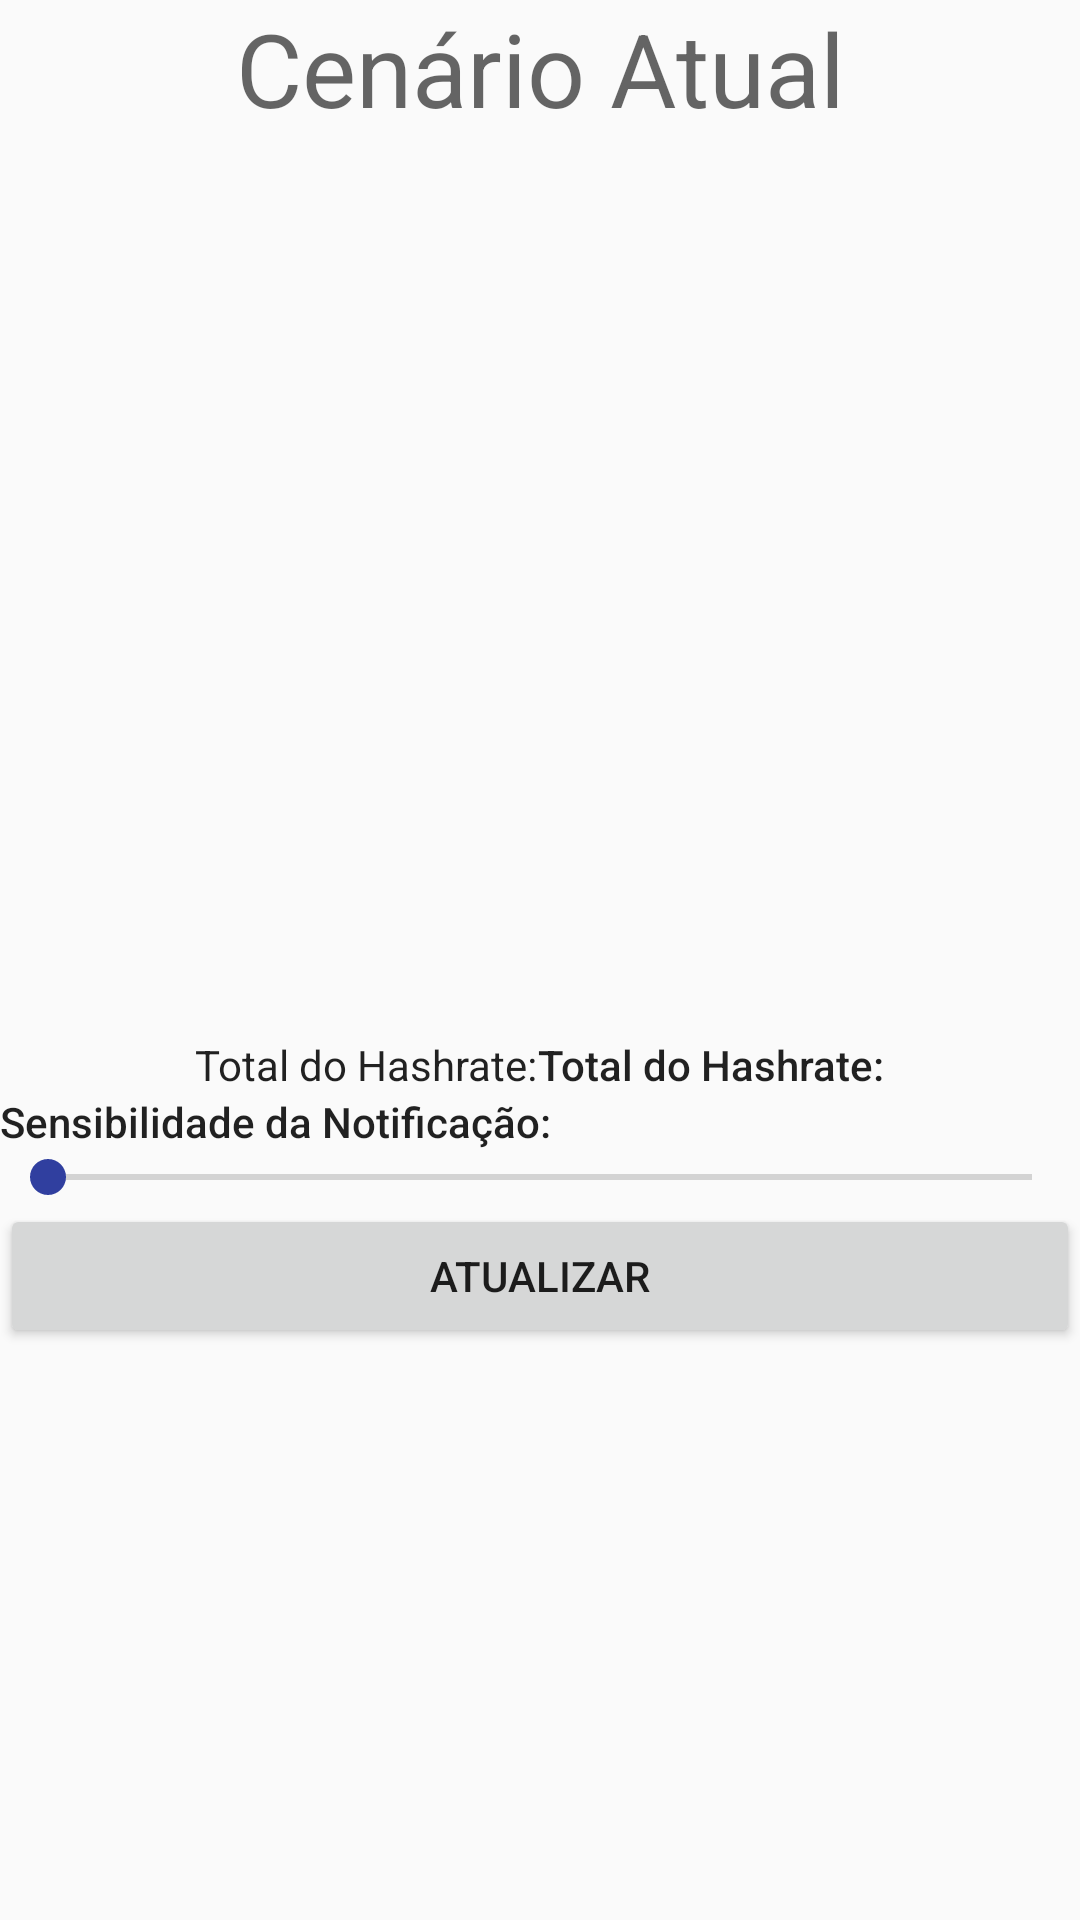

Layout XML and referenced resources for this Android screen:
<!-- AndroidManifest.xml: application theme AppTheme -->
<!-- res/layout/dialog_notificationconfigure.xml -->
<?xml version="1.0" encoding="utf-8"?>
<LinearLayout
    xmlns:android="http://schemas.android.com/apk/res/android"
    android:layout_width="match_parent"
    android:layout_height="match_parent"
    android:orientation="vertical">

    <TextView
        android:layout_width="match_parent"
        android:layout_height="wrap_content"
        android:gravity="center"
        android:text="@string/cenario_atual"
        android:textAppearance="@style/TextAppearance.AppCompat.Display1" />

    <ListView
        android:layout_width="match_parent"
        android:layout_height="300dp" />

    <LinearLayout
        android:layout_width="wrap_content"
        android:layout_height="wrap_content"
        android:layout_gravity="center"
        android:orientation="horizontal">

        <TextView
            android:layout_width="match_parent"
            android:layout_height="wrap_content"
            android:gravity="center"
            android:text="@string/total_hashrate"
            android:textAppearance="@style/TextAppearance.AppCompat.Body1" />

        <TextView
            android:id="@+id/total_hashrate_value"
            android:layout_width="match_parent"
            android:layout_height="wrap_content"
            android:gravity="center"
            android:text="@string/total_hashrate"
            android:textAppearance="@style/TextAppearance.AppCompat.Body2" />

    </LinearLayout>

    <TextView
        android:layout_width="match_parent"
        android:layout_height="wrap_content"
        android:text="@string/sensibilidade_da_notificacao"
        android:textAppearance="@style/TextAppearance.AppCompat.Body2" />

    <SeekBar
        android:id="@+id/seekBar_sens_notify"
        android:layout_width="match_parent"
        android:layout_height="wrap_content"
        android:progress="0"
        android:progressTint="@color/colorPrimary"
        android:thumbTint="@color/colorPrimaryDark"
        android:visibility="visible" />

    <Button
        android:id="@+id/button_atualizar"
        android:layout_width="match_parent"
        android:layout_height="wrap_content"
        android:text="@string/atualizar" />

</LinearLayout>
<!-- resources referenced by this layout -->
<resources>
  <color name="colorPrimary">#3f51b5</color>
  <color name="colorPrimaryDark">#303f9f</color>
  <string name="atualizar">Atualizar</string>
  <string name="cenario_atual">Cenário Atual</string>
  <string name="sensibilidade_da_notificacao">Sensibilidade da Notificação:</string>
  <string name="total_hashrate">Total do Hashrate:</string>
  <style name="AppTheme" parent="Theme.AppCompat.Light.NoActionBar">
          
          <item name="windowNoTitle">true</item>
          <item name="colorPrimary">@color/colorPrimary</item>
          <item name="colorPrimaryDark">@color/colorPrimaryDark</item>
          <item name="colorAccent">@color/colorAccent</item>
      </style>
  <color name="colorAccent">#FF4081</color>
</resources>
